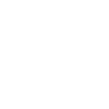
t = 0.00 s
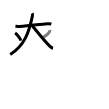
t = 4.50 s
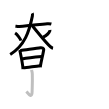
t = 9.25 s
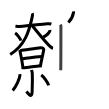
t = 13.75 s
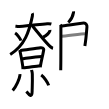
t = 15.50 s
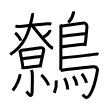
t = 23.00 s

The animated SVG that drew these frames (rendered in a browser with its animation timeline set to each time). Animation: 23 SMIL elements (animate=23); one cycle of 23.00 s.

<svg width="109px" height="109px" viewBox="0 0 px 109px" xmlns="http://www.w3.org/2000/svg" xmlns:xlink="http://www.w3.org/1999/xlink" xml:space="preserve" version="1.1"  baseProfile="full">
<path d="M15.42,26.14c1.08,0.11,2.51,0.36,3.98,0.3C30.25,26,38.36,24.36,47.23,23.7c1.52-0.11,2.75-0.06,4.13,0.3" style="fill:none;stroke:black;stroke-width:3;opacity:0">
  <animate attributeType="CSS" attributeName="opacity" from="0" to="1" begin="0s" dur="1s" repeatCount="0" fill="freeze" />
</path>
<path d="M32.23,13.25c0.33,0.57,0.36,1.7,0.12,2.9c-3.03,15.09-7.6,29.35-22.13,38.29" style="fill:none;stroke:black;stroke-width:3;opacity:0">
  <animate attributeType="CSS" attributeName="opacity" from="0" to="1" begin="1s" dur="1s" repeatCount="0" fill="freeze" />
</path>
<path d="M32.25,25.8c4.2,4.97,14.01,17.61,18.21,20.94c1.43,1.13,1.92,1.3,2.57,1.41" style="fill:none;stroke:black;stroke-width:3;opacity:0">
  <animate attributeType="CSS" attributeName="opacity" from="0" to="1" begin="2s" dur="1s" repeatCount="0" fill="freeze" />
</path>
<path d="M15.11,33.01c2.05,1.35,5.29,5.54,5.8,7.64" style="fill:none;stroke:black;stroke-width:3;opacity:0">
  <animate attributeType="CSS" attributeName="opacity" from="0" to="1" begin="3s" dur="1s" repeatCount="0" fill="freeze" />
</path>
<path d="M49.88,30.02c0.02,0.17,0.04,0.43-0.04,0.68c-0.46,1.42-3.06,4.55-6.63,6.46" style="fill:none;stroke:black;stroke-width:3;opacity:0">
  <animate attributeType="CSS" attributeName="opacity" from="0" to="1" begin="4s" dur="1s" repeatCount="0" fill="freeze" />
</path>
<path d="M19.66,49.78c0.16,0.33,0.16,0.56,0.25,0.97c0.7,3.4,2.68,11.98,3.11,18.32" style="fill:none;stroke:black;stroke-width:3;opacity:0">
  <animate attributeType="CSS" attributeName="opacity" from="0" to="1" begin="5s" dur="1s" repeatCount="0" fill="freeze" />
</path>
<path d="M20.39,50.65c5.45-0.85,16.1-2.22,20.17-2.94c1.49-0.26,3.26,0.67,3.18,1.6c-0.28,3.43-2.79,12.26-3.47,17.98" style="fill:none;stroke:black;stroke-width:3;opacity:0">
  <animate attributeType="CSS" attributeName="opacity" from="0" to="1" begin="6s" dur="1s" repeatCount="0" fill="freeze" />
</path>
<path d="M21.91,59.02c1.78-0.33,18.37-2.29,19.84-2.42" style="fill:none;stroke:black;stroke-width:3;opacity:0">
  <animate attributeType="CSS" attributeName="opacity" from="0" to="1" begin="7s" dur="1s" repeatCount="0" fill="freeze" />
</path>
<path d="M23.3,67.73c3.93-0.36,11.56-1.48,16.97-2.07" style="fill:none;stroke:black;stroke-width:3;opacity:0">
  <animate attributeType="CSS" attributeName="opacity" from="0" to="1" begin="8s" dur="1s" repeatCount="0" fill="freeze" />
</path>
<path d="M31.48,69.88c0.06,0.36,0.78,1.89,0.83,4.19c0.27,11.05-0.17,13.45-0.17,17.22c0,8.54-4.78,1.14-5.78,0.19" style="fill:none;stroke:black;stroke-width:3;opacity:0">
  <animate attributeType="CSS" attributeName="opacity" from="0" to="1" begin="9s" dur="1s" repeatCount="0" fill="freeze" />
</path>
<path d="M19.9,74.12c0.02,0.38,0.04,0.99-0.04,1.55c-0.49,3.26-3.3,10.42-7.14,14.8" style="fill:none;stroke:black;stroke-width:3;opacity:0">
  <animate attributeType="CSS" attributeName="opacity" from="0" to="1" begin="10s" dur="1s" repeatCount="0" fill="freeze" />
</path>
<path d="M41.22,74.93c2.61,1.86,6.75,7.63,7.41,10.52" style="fill:none;stroke:black;stroke-width:3;opacity:0">
  <animate attributeType="CSS" attributeName="opacity" from="0" to="1" begin="11s" dur="1s" repeatCount="0" fill="freeze" />
</path>
<path d="M73.54,11.41c0.02,0.27,0.03,0.71-0.03,1.09c-0.36,2.27-2.39,7.15-5.18,9.98" style="fill:none;stroke:black;stroke-width:3;opacity:0">
  <animate attributeType="CSS" attributeName="opacity" from="0" to="1" begin="12s" dur="1s" repeatCount="0" fill="freeze" />
</path>
<path d="M60.3,24.68c0.33,0.42,0.6,0.47,0.6,1.16c0,6.93,0.04,33.55-0.17,44.45" style="fill:none;stroke:black;stroke-width:3;opacity:0">
  <animate attributeType="CSS" attributeName="opacity" from="0" to="1" begin="13s" dur="1s" repeatCount="0" fill="freeze" />
</path>
<path d="M61.31,25.95c1.55,0,21-3.03,22.51-2.93c2.24,0.15,3.33,2.06,3.13,3.85c-0.12,1.1-0.64,10.64-2.08,19.05" style="fill:none;stroke:black;stroke-width:3;opacity:0">
  <animate attributeType="CSS" attributeName="opacity" from="0" to="1" begin="14s" dur="1s" repeatCount="0" fill="freeze" />
</path>
<path d="M61.56,36.27c1.9,0.13,21.6-2.63,23.75-2.48" style="fill:none;stroke:black;stroke-width:3;opacity:0">
  <animate attributeType="CSS" attributeName="opacity" from="0" to="1" begin="15s" dur="1s" repeatCount="0" fill="freeze" />
</path>
<path d="M61.47,46.83c5.53-0.58,18.28-2.33,23.38-2.89" style="fill:none;stroke:black;stroke-width:3;opacity:0">
  <animate attributeType="CSS" attributeName="opacity" from="0" to="1" begin="16s" dur="1s" repeatCount="0" fill="freeze" />
</path>
<path d="M61.19,58.03c9.03-0.91,29.02-3.08,32.9-3.65c1.35-0.2,3.65-0.38,4.33-0.11" style="fill:none;stroke:black;stroke-width:3;opacity:0">
  <animate attributeType="CSS" attributeName="opacity" from="0" to="1" begin="17s" dur="1s" repeatCount="0" fill="freeze" />
</path>
<path d="M60.74,70.5c9.1-1.56,27.13-3.28,32.17-3.74c3.28-0.3,4.97,0.86,4.38,4.38c-1.64,9.81-3.79,17.6-7.43,23.66c-3.45,5.75-5.97,1-7.3-0.23" style="fill:none;stroke:black;stroke-width:3;opacity:0">
  <animate attributeType="CSS" attributeName="opacity" from="0" to="1" begin="18s" dur="1s" repeatCount="0" fill="freeze" />
</path>
<path d="M56.27,80.38c0.4,4.47-0.79,9.84-1.96,12.58" style="fill:none;stroke:black;stroke-width:3;opacity:0">
  <animate attributeType="CSS" attributeName="opacity" from="0" to="1" begin="19s" dur="1s" repeatCount="0" fill="freeze" />
</path>
<path d="M64.32,78.28c1.84,2.22,3.08,8.04,3.54,11.29" style="fill:none;stroke:black;stroke-width:3;opacity:0">
  <animate attributeType="CSS" attributeName="opacity" from="0" to="1" begin="20s" dur="1s" repeatCount="0" fill="freeze" />
</path>
<path d="M73.2,76.23c1.34,1.71,3.46,6.84,3.8,9.35" style="fill:none;stroke:black;stroke-width:3;opacity:0">
  <animate attributeType="CSS" attributeName="opacity" from="0" to="1" begin="21s" dur="1s" repeatCount="0" fill="freeze" />
</path>
<path d="M81.66,73.95c1.71,1.63,4.43,6.52,4.86,8.91" style="fill:none;stroke:black;stroke-width:3;opacity:0">
  <animate attributeType="CSS" attributeName="opacity" from="0" to="1" begin="22s" dur="1s" repeatCount="0" fill="freeze" />
</path>
</svg>
